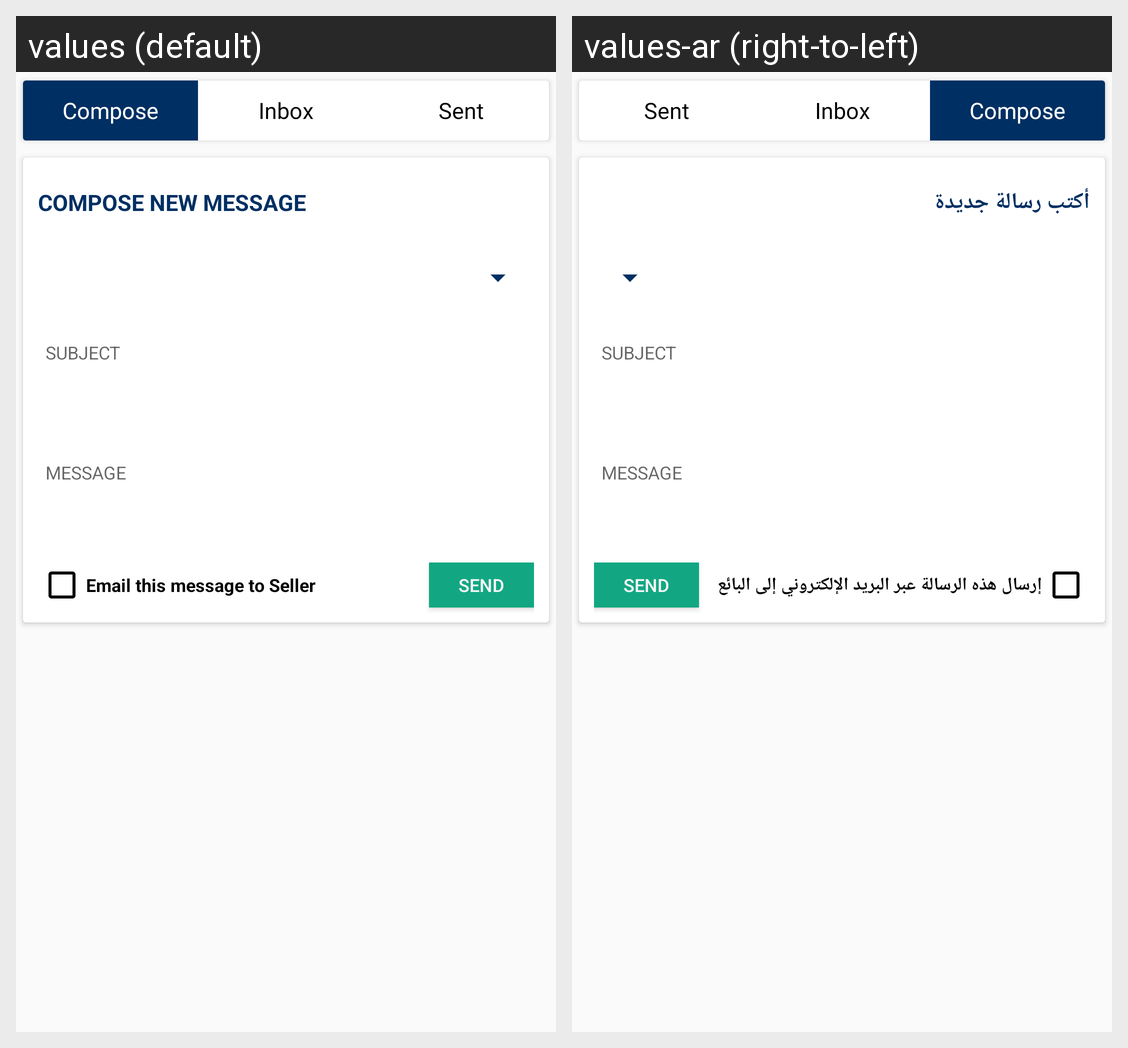

For this localized Android screen grid, give each drawn string resource with its value in every locale shown.
Android screen res/layout/ced_multivendor_vendor_customer.xml rendered under 2 locales, left to right: values (default), values-ar (right-to-left). Device: Nexus 5 (rendered at 1080×1920; each locale shown at half size, 540×960, under a caption strip naming it); theme AppTheme.
Strings drawn on this screen, with the default value and each locale's value (text and hints the layout hard-codes, and strings that could not be matched under every locale, appear in the picture but are not listed):

composenewmessage
  values: Compose new message
  values-ar: أكتب رسالة جديدة

emailvendor
  values: Email this message to Seller
  values-ar: إرسال هذه الرسالة عبر البريد الإلكتروني إلى البائع
